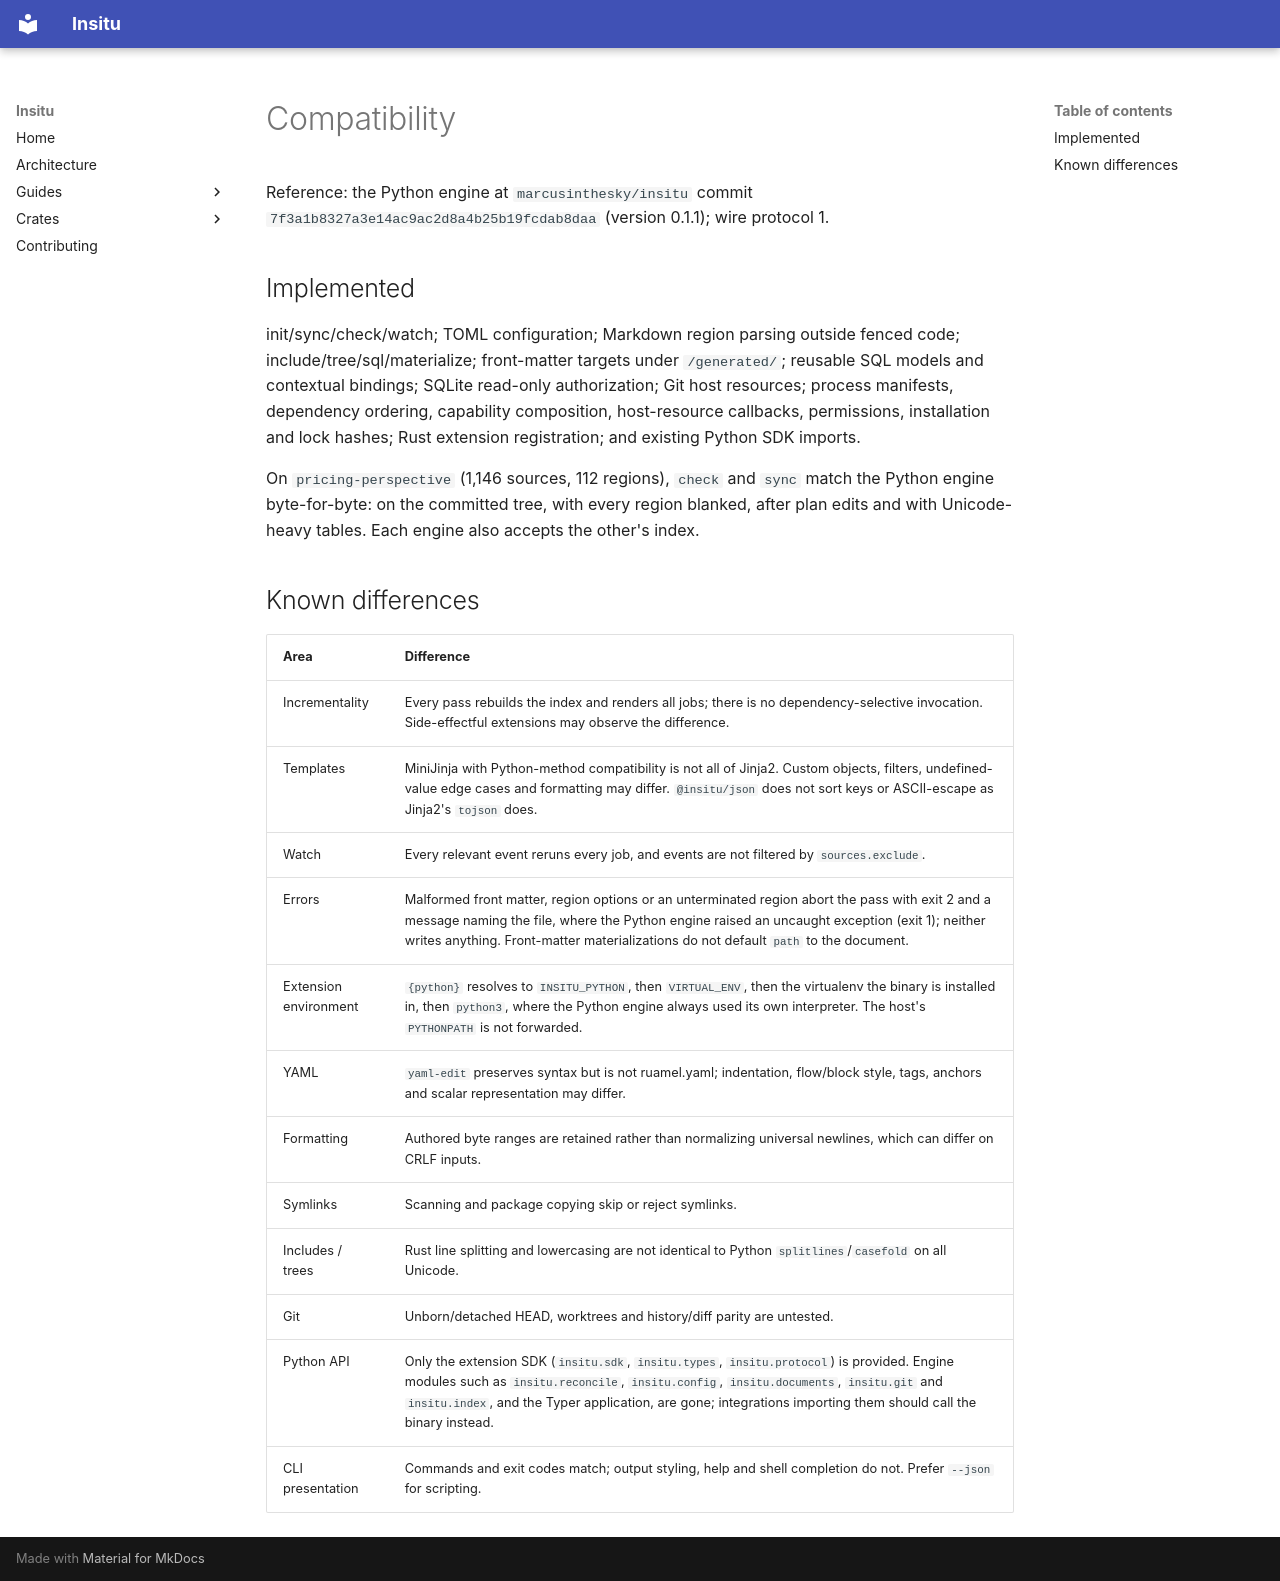

repository: marcusinthesky/insitu · page: compatibility/index.html · generator: mkdocs

# Compatibility

Reference: the Python engine at `marcusinthesky/insitu` commit
`7f3a1b8327a3e14ac9ac2d8a4b25b19fcdab8daa` (version 0.1.1); wire protocol 1.

## Implemented

init/sync/check/watch; TOML configuration; Markdown region parsing outside fenced
code; include/tree/sql/materialize; front-matter targets under `/generated/`;
reusable SQL models and contextual bindings; SQLite read-only authorization; Git
host resources; process manifests, dependency ordering, capability composition,
host-resource callbacks, permissions, installation and lock hashes; Rust extension
registration; and existing Python SDK imports.

On `pricing-perspective` (1,146 sources, 112 regions), `check` and `sync` match the
Python engine byte-for-byte: on the committed tree, with every region blanked, after
plan edits and with Unicode-heavy tables. Each engine also accepts the other's index.

## Known differences

| Area | Difference |
| --- | --- |
| Incrementality | Every pass rebuilds the index and renders all jobs; there is no dependency-selective invocation. Side-effectful extensions may observe the difference. |
| Templates | MiniJinja with Python-method compatibility is not all of Jinja2. Custom objects, filters, undefined-value edge cases and formatting may differ. `@insitu/json` does not sort keys or ASCII-escape as Jinja2's `tojson` does. |
| Watch | Every relevant event reruns every job, and events are not filtered by `sources.exclude`. |
| Errors | Malformed front matter, region options or an unterminated region abort the pass with exit 2 and a message naming the file, where the Python engine raised an uncaught exception (exit 1); neither writes anything. Front-matter materializations do not default `path` to the document. |
| Extension environment | `{python}` resolves to `INSITU_PYTHON`, then `VIRTUAL_ENV`, then the virtualenv the binary is installed in, then `python3`, where the Python engine always used its own interpreter. The host's `PYTHONPATH` is not forwarded. |
| YAML | `yaml-edit` preserves syntax but is not ruamel.yaml; indentation, flow/block style, tags, anchors and scalar representation may differ. |
| Formatting | Authored byte ranges are retained rather than normalizing universal newlines, which can differ on CRLF inputs. |
| Symlinks | Scanning and package copying skip or reject symlinks. |
| Includes / trees | Rust line splitting and lowercasing are not identical to Python `splitlines`/`casefold` on all Unicode. |
| Git | Unborn/detached HEAD, worktrees and history/diff parity are untested. |
| Python API | Only the extension SDK (`insitu.sdk`, `insitu.types`, `insitu.protocol`) is provided. Engine modules such as `insitu.reconcile`, `insitu.config`, `insitu.documents`, `insitu.git` and `insitu.index`, and the Typer application, are gone; integrations importing them should call the binary instead. |
| CLI presentation | Commands and exit codes match; output styling, help and shell completion do not. Prefer `--json` for scripting. |
